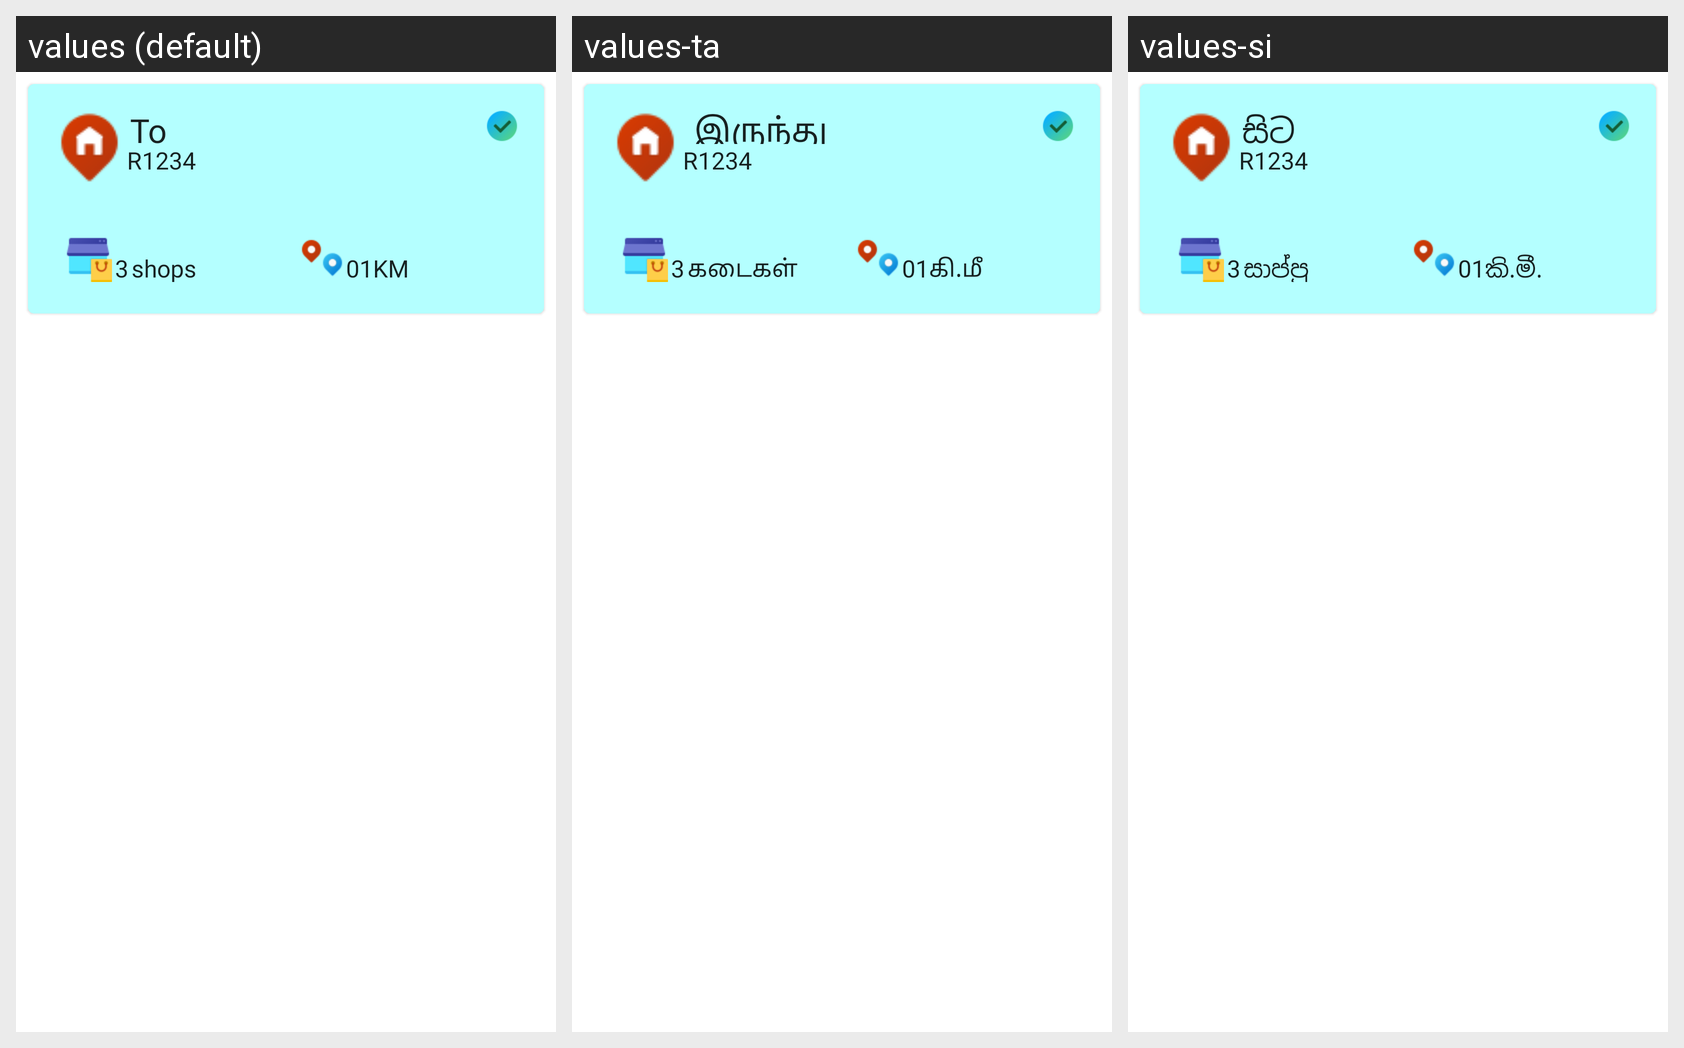

Strings drawn on this Android screen and how each of the app's shown locales translates them:
Android screen res/layout/my_row.xml rendered under 3 locales, left to right: values (default), values-ta, values-si. Device: Nexus 5 (rendered at 1080×1920; each locale shown at half size, 540×960, under a caption strip naming it); theme Theme.MobileApplication.
Strings drawn on this screen, with the default value and each locale's value (text and hints the layout hard-codes, and strings that could not be matched under every locale, appear in the picture but are not listed):

label_to
  values: To
  values-ta:  இருந்து
  values-si: සිට

label_shops
  values: shops
  values-ta: கடைகள்
  values-si: සාප්පු

label_unit_distance
  values: KM
  values-ta: கி.மீ
  values-si: කි.මී.
